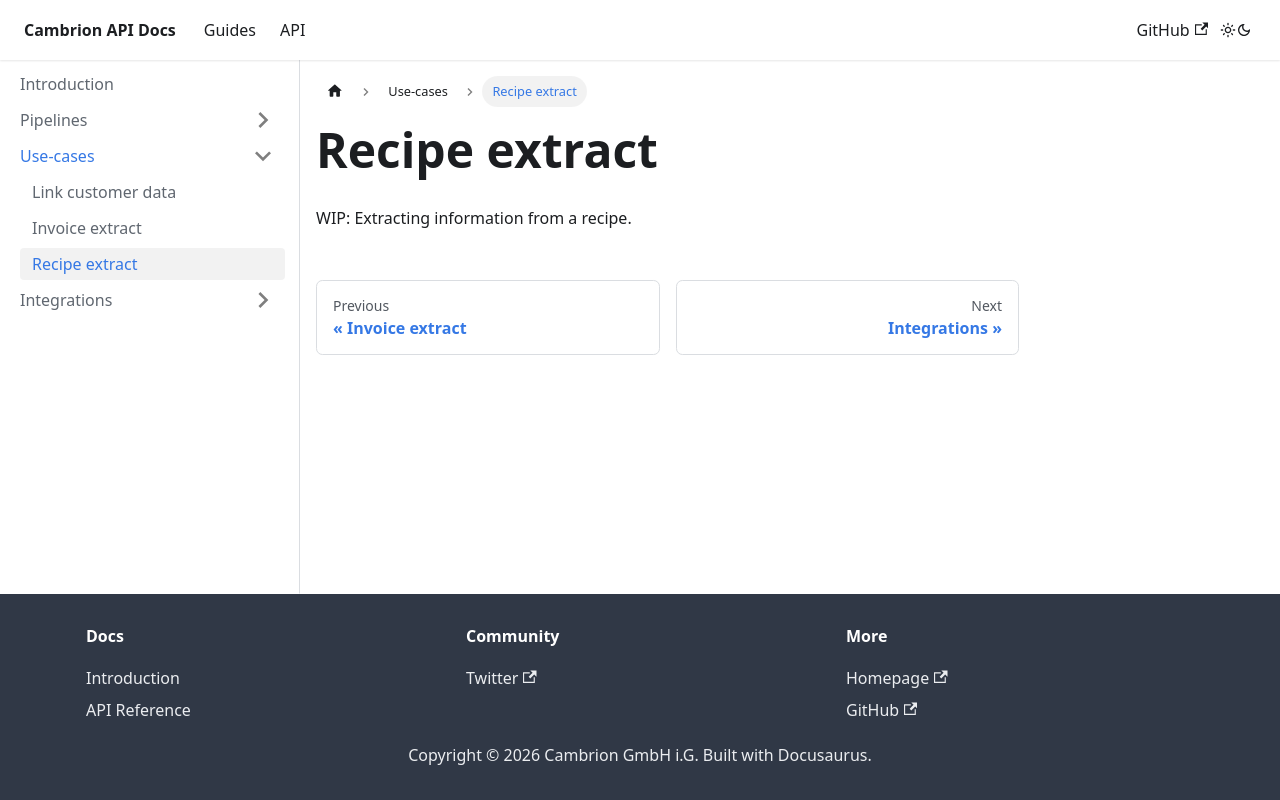

repository: cambrion-vision/docs · page: docs/use-cases/recipe.html · generator: docusaurus

---
description: Extract customer data from a recipe
sidebar_position: 3
---

# Recipe extract

WIP: Extracting information from a recipe.
